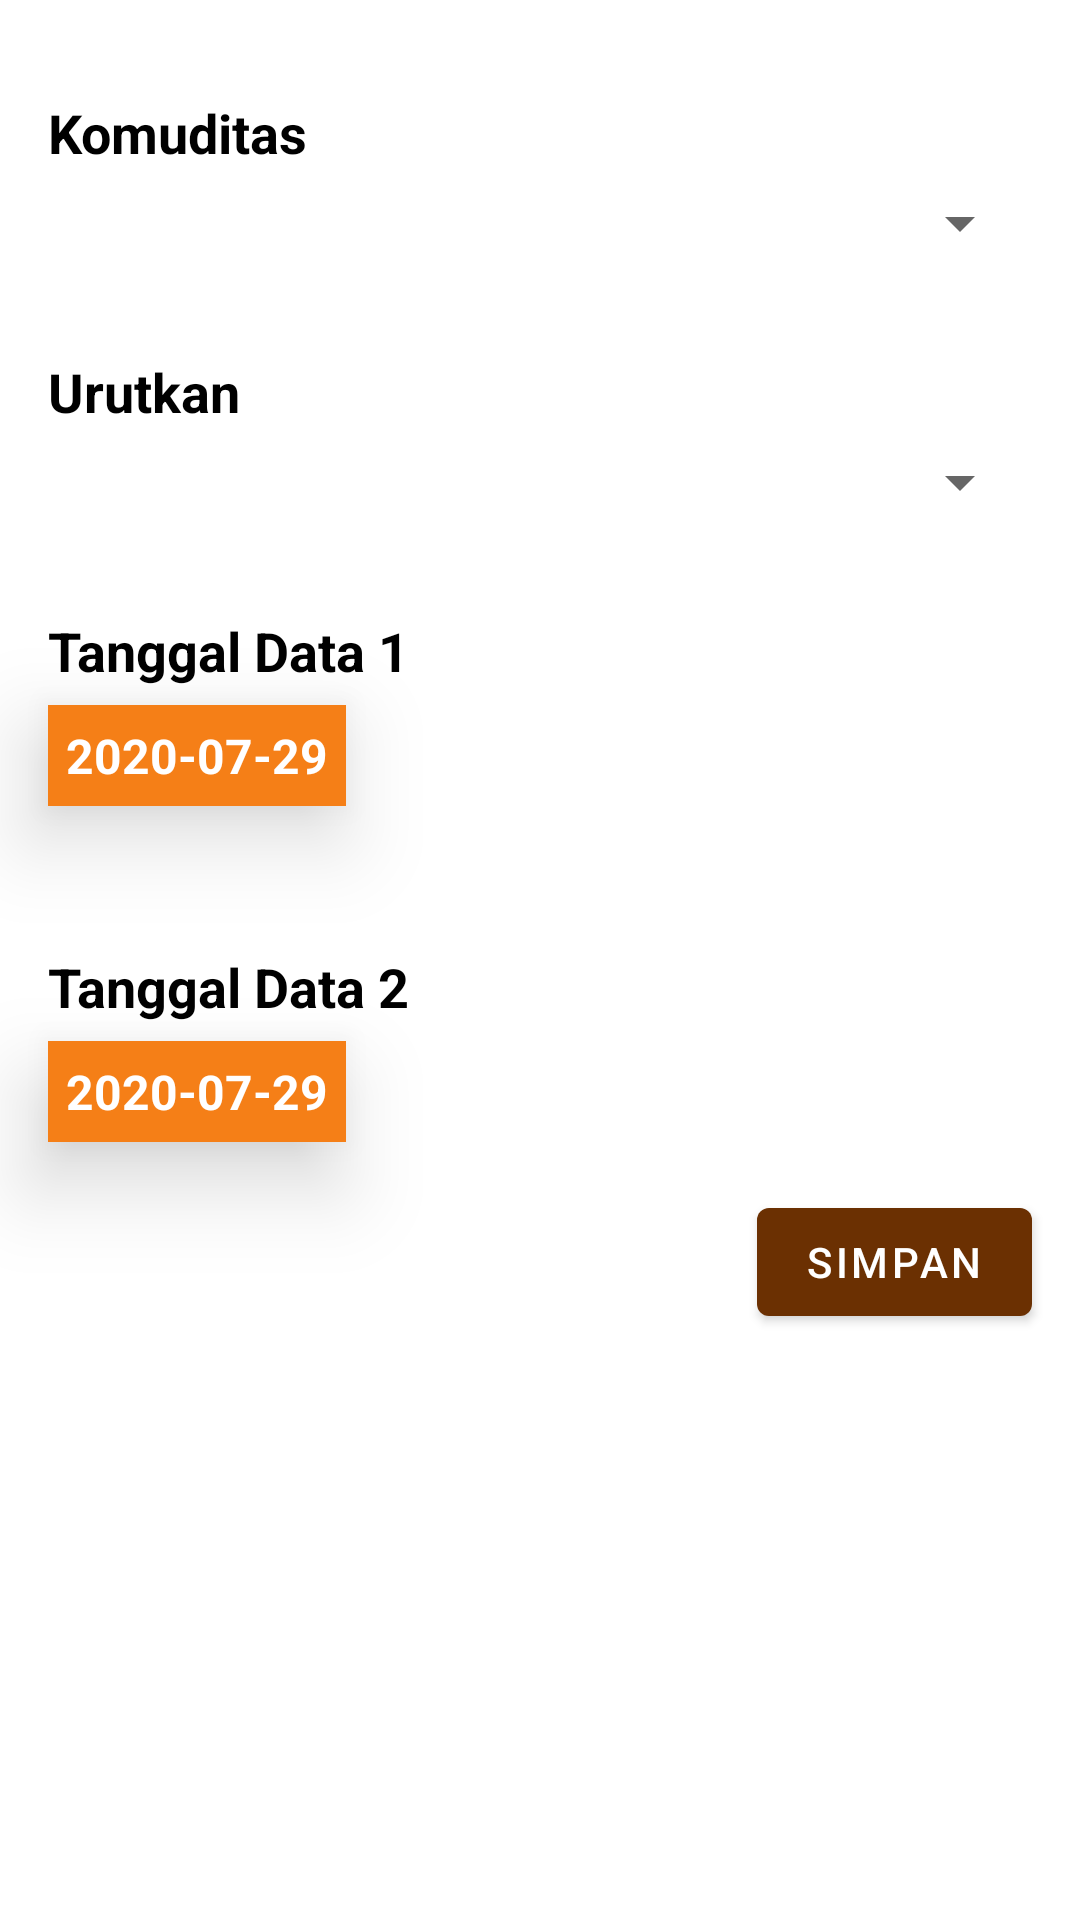

Layout XML and referenced resources for this Android screen:
<!-- AndroidManifest.xml: application theme AppTheme -->
<!-- res/layout/fragment_filter.xml -->
<?xml version="1.0" encoding="utf-8"?>
<ScrollView xmlns:android="http://schemas.android.com/apk/res/android"
    xmlns:tools="http://schemas.android.com/tools"
    android:layout_width="match_parent"
    android:layout_height="match_parent"
    android:orientation="vertical"
    tools:context=".view.filter.FilterFragment">

    <LinearLayout
        android:layout_width="match_parent"
        android:layout_height="wrap_content"
        android:orientation="vertical">

        <TextView
            android:layout_width="match_parent"
            android:layout_height="wrap_content"
            android:layout_marginStart="16dp"
            android:layout_marginTop="32dp"
            android:layout_marginEnd="16dp"
            android:text="Komuditas"
            android:textColor="#000"
            android:textSize="18sp"
            android:textStyle="bold" />

        <androidx.appcompat.widget.AppCompatSpinner
            android:id="@+id/sp_komuditas"
            android:layout_width="match_parent"
            android:layout_height="wrap_content"
            android:layout_marginStart="16dp"
            android:layout_marginTop="6dp"
            android:layout_marginEnd="16dp" />

        <TextView
            android:layout_width="match_parent"
            android:layout_height="wrap_content"
            android:layout_marginStart="16dp"
            android:layout_marginTop="32dp"
            android:layout_marginEnd="16dp"
            android:text="Urutkan"
            android:textColor="#000"
            android:textSize="18sp"
            android:textStyle="bold" />

        <androidx.appcompat.widget.AppCompatSpinner
            android:id="@+id/sp_sort"
            android:layout_width="match_parent"
            android:layout_height="wrap_content"
            android:layout_marginStart="16dp"
            android:layout_marginTop="6dp"
            android:layout_marginEnd="16dp" />

        <TextView
            android:layout_width="match_parent"
            android:layout_height="wrap_content"
            android:layout_marginStart="16dp"
            android:layout_marginTop="32dp"
            android:layout_marginEnd="16dp"
            android:text="Tanggal Data 1"
            android:textColor="#000"
            android:textSize="18sp"
            android:textStyle="bold" />

        <TextView
            android:elevation="8dp"
            android:textSize="16sp"
            android:id="@+id/dp_perindag"
            android:layout_width="wrap_content"
            android:layout_height="wrap_content"
            android:layout_marginStart="16dp"
            android:layout_marginTop="6dp"
            android:layout_marginBottom="16dp"
            android:background="@color/colorAccent"
            android:clickable="true"
            android:focusable="true"
            android:foreground="?attr/selectableItemBackground"
            android:padding="6dp"
            android:textStyle="bold"
            android:translationZ="10dp"
            android:text="2020-07-29"
            android:textColor="#fff" />


        <TextView
            android:layout_width="match_parent"
            android:layout_height="wrap_content"
            android:layout_marginStart="16dp"
            android:layout_marginTop="32dp"
            android:layout_marginEnd="16dp"
            android:text="Tanggal Data 2"
            android:textColor="#000"
            android:textSize="18sp"
            android:textStyle="bold" />

        <TextView
            android:elevation="8dp"
            android:textSize="16sp"
            android:id="@+id/dp_perindag2"
            android:layout_width="wrap_content"
            android:layout_height="wrap_content"
            android:layout_marginStart="16dp"
            android:layout_marginTop="6dp"
            android:layout_marginBottom="16dp"
            android:background="@color/colorAccent"
            android:clickable="true"
            android:focusable="true"
            android:foreground="?attr/selectableItemBackground"
            android:padding="6dp"
            android:textStyle="bold"
            android:translationZ="10dp"
            android:text="2020-07-29"
            android:textColor="#fff" />

        <com.google.android.material.button.MaterialButton
            android:id="@+id/btn_save_filter"
            android:layout_width="wrap_content"
            android:layout_height="wrap_content"
            android:layout_gravity="end"
            android:layout_marginEnd="16dp"
            android:layout_marginBottom="16dp"
            android:text="Simpan" />
    </LinearLayout>

</ScrollView>
<!-- resources referenced by this layout -->
<resources>
  <color name="colorAccent">#F57F17</color>
  <style name="AppTheme" parent="Theme.MaterialComponents.Light.NoActionBar">
          
          <item name="colorPrimary">@color/colorPrimary</item>
          <item name="colorPrimaryDark">@color/colorPrimaryDark</item>
          <item name="colorAccent">@color/colorAccent</item>
          <item name="drawerArrowStyle">@style/DrawerArrowStyle</item>
      </style>
  <color name="colorPrimary">#6B3002</color>
  <color name="colorPrimaryDark">#994B0E</color>
  <style name="DrawerArrowStyle" parent="Widget.AppCompat.DrawerArrowToggle">
          <item name="spinBars">true</item>
          <item name="color">@android:color/white</item>
      </style>
</resources>
